Labelled photos from "Civil-damage-structure-images", an image-classification folder in JaGuzmanT/SaltSpot. The possible labels are: healthy structure, structure with salt damage.

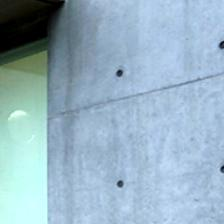
Label: healthy structure

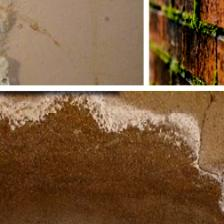
Label: structure with salt damage

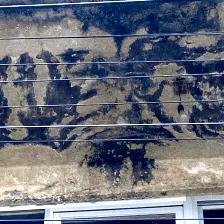
Label: structure with salt damage

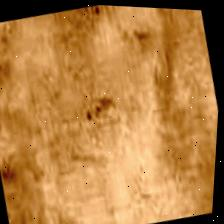
Label: healthy structure

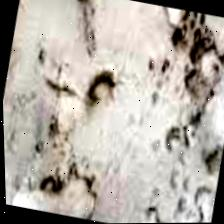
Label: structure with salt damage

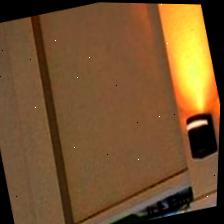
Label: healthy structure
